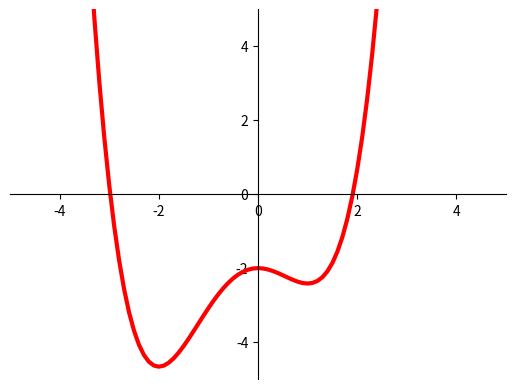

Here is the Python script that generated this plot:
## This is course material for Introduction to Python Scientific Programming
## Class 19 Example code: multiple_minima.py
# [redacted]
##
## (c) Copyright 2020. Intelligent Racing Inc. Not permitted for commercial use

import numpy as np
import matplotlib.pyplot as plt
from matplotlib.widgets import Cursor

fig = plt.figure()
ax = plt.axes()
ax.set_xlim([-5, 5])
ax.set_ylim([-5, 5])
ax.spines['left'].set_position(('data', 0))
ax.spines['bottom'].set_position(('data', 0))
ax.spines['right'].set_color('none')
ax.spines['top'].set_color('none')

# Function y = 1/4 x^4 + 1/3 x^3 - x^2 - 2 
def func(x):
    return 1/4*x**4 + 1/3*x**3 - x**2 - 2

def grad(x):
    return x**3 + x**2 - 2*x

x = np.arange(-5, 5, 0.1)
y = func(x)

plt.plot(x, y, 'r-', linewidth = 3)
line = None
def onclick(event):
    global line 

    if not line == None:
        line.remove()

    epsilon = 0.001
    learn_rate = 0.1
    delta = np.inf
    xlist = [event.xdata]  
    ylist = [func(event.xdata)]
    while delta > epsilon:
        x_next = xlist[-1] - learn_rate*grad(xlist[-1])
        delta = abs(xlist[-1] - x_next)
        xlist.append(x_next)
        ylist.append(func(x_next))

    line, = plt.plot(xlist, ylist, 'bo-')

cursor = Cursor(ax, horizOn = True, vertOn = True, color = 'green')
fig.canvas.mpl_connect('button_press_event',onclick)

plt.show()